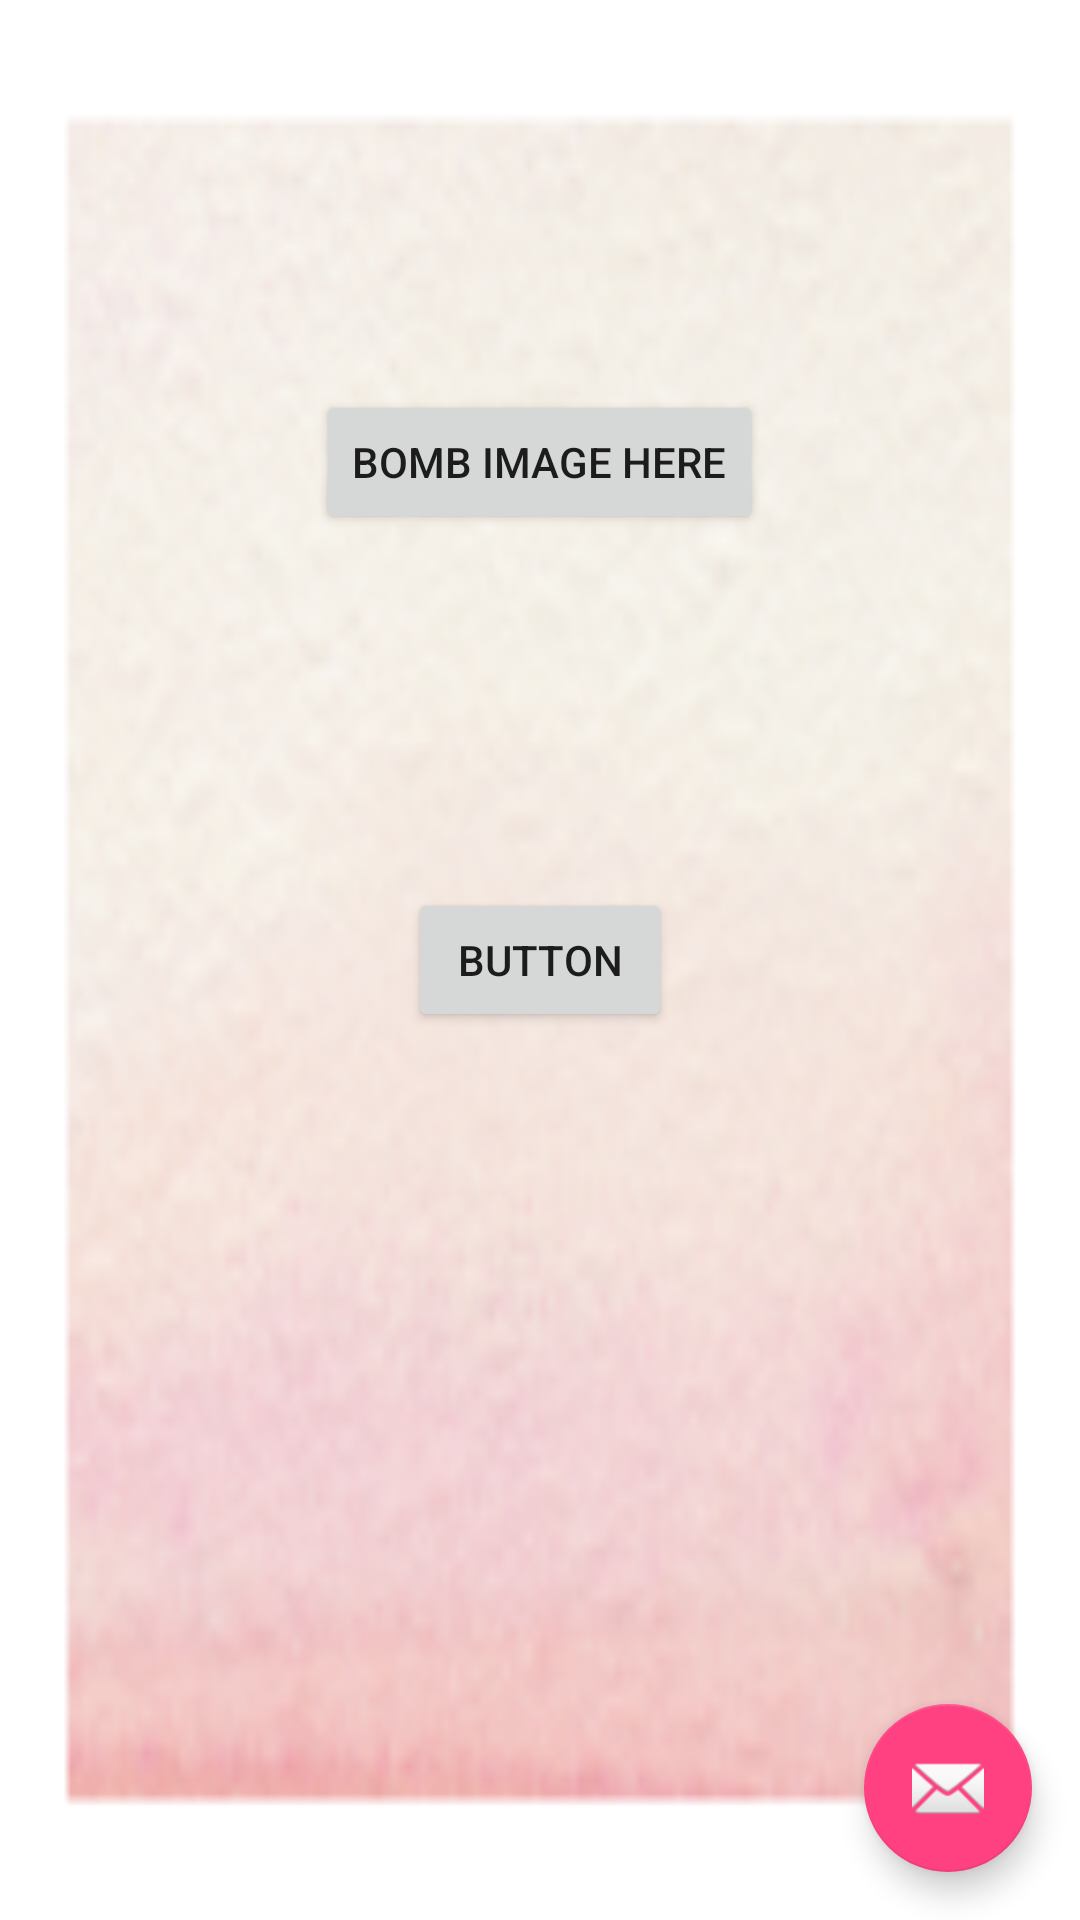

Reconstruct the res/layout file that produces this screen, plus the resources it refers to.
<!-- AndroidManifest.xml: activity theme AppTheme.NoActionBar -->
<!-- res/layout/fragment_main.xml -->
<?xml version="1.0" encoding="utf-8"?>
<RelativeLayout xmlns:android="http://schemas.android.com/apk/res/android"
    xmlns:app="http://schemas.android.com/apk/res-auto"
    android:layout_width="match_parent"
    android:layout_height="match_parent"
    android:id="@+id/fragment_main"
    android:fitsSystemWindows="true">

    <android.support.design.widget.CoordinatorLayout
        android:id="@+id/coordinator_layout"
        android:layout_width="match_parent"
        android:layout_height="match_parent">


        <android.support.design.widget.FloatingActionButton
            android:id="@+id/compose_letter"
            android:layout_width="wrap_content"
            android:layout_height="wrap_content"
            android:layout_gravity="end|bottom"
            android:layout_margin="@dimen/fab_margin"
            app:srcCompat="@android:drawable/ic_dialog_email" />

    </android.support.design.widget.CoordinatorLayout>

    <RelativeLayout
        android:layout_width="match_parent"
        android:layout_height="match_parent">

        <Button
            android:text="Bomb Image Here"
            android:layout_width="wrap_content"
            android:layout_height="wrap_content"
            android:layout_alignParentTop="true"
            android:layout_centerHorizontal="true"
            android:layout_marginTop="130dp"
            android:id="@+id/button2" />

        <Button
            android:text="Button"
            android:layout_width="wrap_content"
            android:layout_height="wrap_content"
            android:layout_centerVertical="true"
            android:layout_centerHorizontal="true"
            android:id="@+id/get_letter" />
    </RelativeLayout>

</RelativeLayout>
<!-- resources referenced by this layout -->
<resources>
  <dimen name="fab_margin">16dp</dimen>
  <style name="AppTheme.NoActionBar">
          <item name="windowActionBar">false</item>
          <item name="windowNoTitle">true</item>
      </style>
</resources>
